Run: headless pygame with SDL's dummy video driver; simulated clock (each Clock.tick advances the game by its frame time, no real sleeping); random seed 0; keys injected as events and as key.get_pressed() state; mouse plan: one left click at the window centre at the start of phase 2, then a move to the lower-right quarter at the start of phase 3.
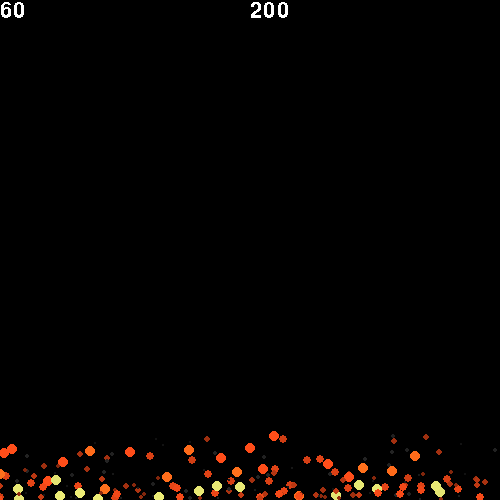
Frame 1 of 4 · flips 1–60 · no input
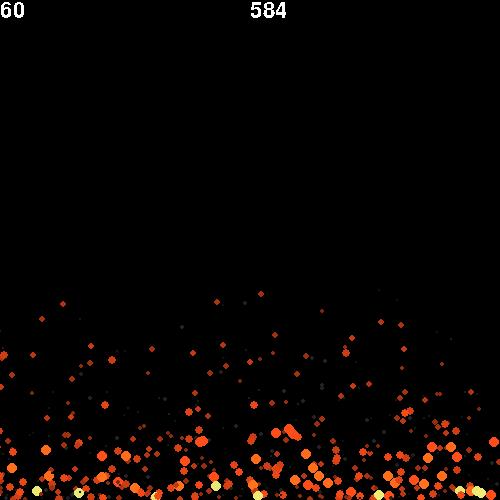
Frame 2 of 4 · flips 61–180 · clicked the window centre · tapped SPACE, RETURN · held RIGHT (→), D
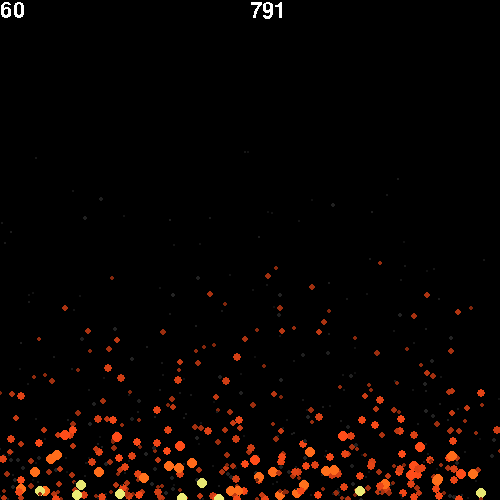
Frame 3 of 4 · flips 181–300 · moved the mouse to the lower-right quarter · held DOWN (↓), S
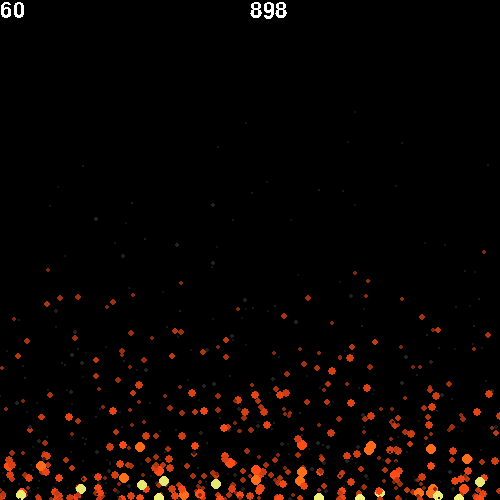
Frame 4 of 4 · flips 301–420 · held LEFT (←), A, UP (↑), W

The pygame program that drew these frames:

import pygame, sys
from random import randint

class Entity(dict):
    def __init__(self, **kwargs):
        super().__init__(**kwargs)

    def add(self, component, value):
        self[component] = value
        return self

    def remove(self, component):
        self.pop(componWent)
        return self

    def __repr__(self):
        str_text  = 'Entity('
        for i, item in enumerate(self.items()):
            str_text += f'{item[0]} = '

            str_text += repr(item[1])

            if i != len(self) - 1:
                str_text += ', '
        str_text += ')'
        return str_text

    def __str__(self):
        str_text = 'Entity object with '
        for i, key in enumerate(self.keys()):
            str_text += str(key)
            if   i == len(self.keys()) - 2: str_text += ' and '
            elif i != len(self.keys()) - 1: str_text += ', '
        return str_text

    def __getattr__(self, attribute):
        return self[attribute]

class Attributes(dict):
    def __init__(self, **kwargs):
        super().__init__(**kwargs)

    def __getattr__(self, attribute):
        return self[attribute]

    def __repr__(self):
        str_text = 'Attributes('
        for j, att in enumerate(self.items()):
            str_text += f'{att[0]}={repr(att[1])}'
            if j != len(self) - 1:
                str_text += ','
        str_text += ')'
        return str_text

class EntityManager(dict):
    # add entities
    # access entities
    # filter entities
    def __init__(self, **kwargs):
        super().__init__(**kwargs)

    def all_with(self, filter):
        # return todos as entidades com um componente
        return self.filter(lambda x: filter in x, self)

class World:
    # add systems
    # access systems
    # call systems update
    def __init__(self): pass
    def update(self):
        for system in self:
            system.update()

pygame.init()

def create_fonts(font_sizes_list):
    "Creates different fonts with one list"
    fonts = []
    for size in font_sizes_list:
        fonts.append(
            pygame.font.SysFont("Arial", size))
    return fonts


def render(fnt, what, color, where):
    "Renders the fonts as passed from display_fps"
    text_to_show = fnt.render(what, 0, pygame.Color(color))
    screen.blit(text_to_show, where)


def display_fps():
    "Data that will be rendered and blitted in _display"
    render(
        fonts[0],
        what=str(int(clock.get_fps())),
        color="white",
        where=(0, 0))


fonts= create_fonts([32,16,14,8])

screen = pygame.display.set_mode((500, 500),pygame.DOUBLEBUF)
clock  = pygame.time.Clock()
pygame.event.set_allowed([pygame.QUIT,pygame.KEYDOWN,pygame.KEYUP])

WHITE = (255,255,255)
BLACK = (  0,  0,  0)

seconds = 0.0

em = list()
test = list()

while 1:
    mouse = pygame.mouse.get_pos()
    dt = clock.get_time()/1000.0

    seconds += dt
    if seconds  >= 0.1:
        for pixel in range(25):
            em.append(Entity(PositionComponent = {'x':pixel*20, 'y':500},
                             VelocityComponent = {'x':randint(0,200)/100 -1,'y':randint(0,400)/100-4},
                             TimerComponent    = {'timer':randint(2,6)})
                     )
        seconds=0

    screen.fill(BLACK)

    for particle in em:
        c = particle['TimerComponent']['timer']
        c = (50*c,15*c,5*c)
        def a(b):
            if b > 255: b=255
            return b

        c = tuple(map(a, c))

        if particle['TimerComponent']['timer'] <= 2.5: # Grey
            c = particle['TimerComponent']['timer']
            c = (15*c,15*c,15*c)
            c = tuple(map(a, c))

        if particle['TimerComponent']['timer'] >= 5.3: # Red
            c = particle['TimerComponent']['timer']
            c = (50*c,20*c,5*c)
            c = tuple(map(a, c))

        if particle['TimerComponent']['timer'] >= 5.7: # Yellow
            c = particle['TimerComponent']['timer']
            c = (40*c,40*c,20*c)
            c = tuple(map(a, c))


        particle['PositionComponent']['x']  += particle['VelocityComponent']['x']*dt*20
        particle['PositionComponent']['y']  += particle['VelocityComponent']['y']*dt*20
        particle['TimerComponent']['timer'] -= .05*dt*20
        pygame.draw.circle( screen, c,
                            (   particle['PositionComponent']['x'],
                                particle['PositionComponent']['y']
                            ),  particle['TimerComponent']['timer'])
        if particle['TimerComponent']['timer'] <= 0:
            em.remove(particle)



    render(fonts[0], str(len(em)), 'white', (250,0))
    display_fps()


    for e in pygame.event.get():
        if e.type == pygame.QUIT or (e.type == pygame.KEYDOWN and e.key == pygame.K_ESCAPE):
            pygame.quit()
            sys.exit()

    pygame.display.update()
    clock.tick(30)
